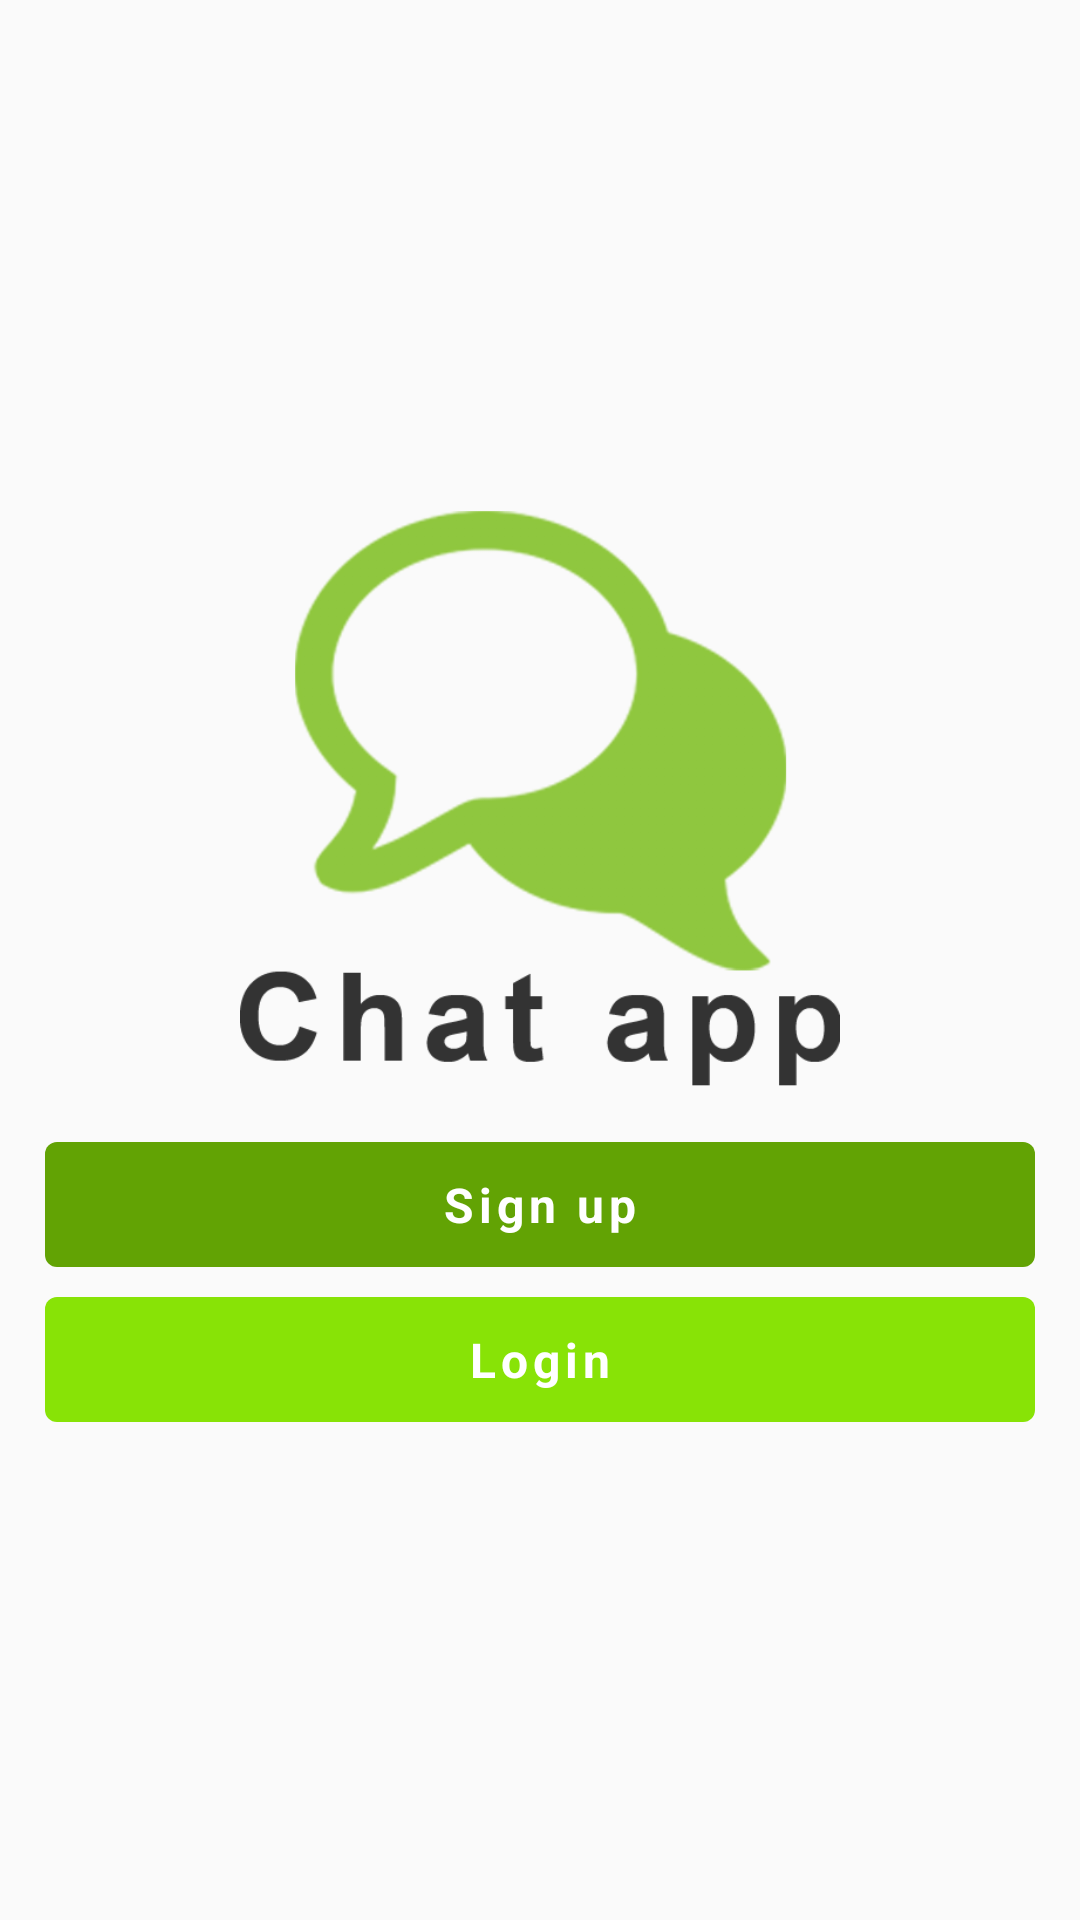

Layout XML and referenced resources for this Android screen:
<!-- AndroidManifest.xml: activity theme AppTheme.NoActionBar -->
<!-- res/layout/activity_main.xml -->
<?xml version="1.0" encoding="utf-8"?>
<FrameLayout xmlns:android="http://schemas.android.com/apk/res/android"
    xmlns:app="http://schemas.android.com/apk/res-auto"
    xmlns:tools="http://schemas.android.com/tools"
    android:layout_width="match_parent"
    android:layout_height="match_parent"
    tools:context=".activity.MainActivity">

    <LinearLayout
        android:layout_width="match_parent"
        android:layout_height="wrap_content"
        android:layout_gravity="center"
        android:orientation="vertical">

        <RelativeLayout
            android:layout_width="match_parent"
            android:layout_height="wrap_content"
            android:gravity="center">

            <ImageView
                android:layout_width="200dp"
                android:layout_height="200dp"
                android:src="@drawable/chatapp_logo" />

        </RelativeLayout>

        <TextView
            android:id="@+id/txvSignUp"
            android:layout_width="match_parent"
            android:layout_height="wrap_content"
            android:layout_marginBottom="10dp"
            android:layout_marginLeft="15dp"
            android:layout_marginRight="15dp"
            android:layout_marginTop="15dp"
            android:background="@drawable/btn_sign_up"
            android:gravity="center"
            android:letterSpacing="0.1"
            android:text="Sign up"
            android:textAllCaps="false"
            android:textColor="#FFF"
            android:textSize="16dp"
            android:textStyle="bold" />

        <TextView
            android:id="@+id/txvLogin"
            android:layout_width="match_parent"
            android:layout_height="wrap_content"
            android:layout_marginLeft="15dp"
            android:layout_marginRight="15dp"
            android:background="@drawable/btn_login"
            android:gravity="center"
            android:letterSpacing="0.1"
            android:text="Login"
            android:textAllCaps="false"
            android:textColor="#FFF"
            android:textSize="16dp"
            android:textStyle="bold" />

    </LinearLayout>

</FrameLayout>
<!-- resources referenced by this layout -->
<resources>
  <!-- drawable btn_login (drawable) -->
  <?xml version="1.0" encoding="utf-8"?>
  <shape xmlns:android="http://schemas.android.com/apk/res/android"
      android:shape="rectangle">
      <solid android:color="#88e306" />
      <corners android:radius="4dp" />
      <padding
          android:bottom="10dp"
          android:left="10dp"
          android:right="10dp"
          android:top="10dp" />
  </shape>
  <!-- drawable btn_sign_up (drawable) -->
  <?xml version="1.0" encoding="utf-8"?>
  <shape xmlns:android="http://schemas.android.com/apk/res/android"
      android:shape="rectangle">
      <solid android:color="#62a304" />
      <corners android:radius="4dp" />
      <padding
          android:bottom="10dp"
          android:left="10dp"
          android:right="10dp"
          android:top="10dp" />
  </shape>
  <!-- drawable chatapp_logo: png bitmap (drawable, 28053 bytes) -->
  <style name="AppTheme.NoActionBar">
          <item name="windowActionBar">false</item>
          <item name="windowNoTitle">true</item>
          <item name="elevation">0dp</item>
          <item name="android:windowContentOverlay">@null</item>
      </style>
</resources>
